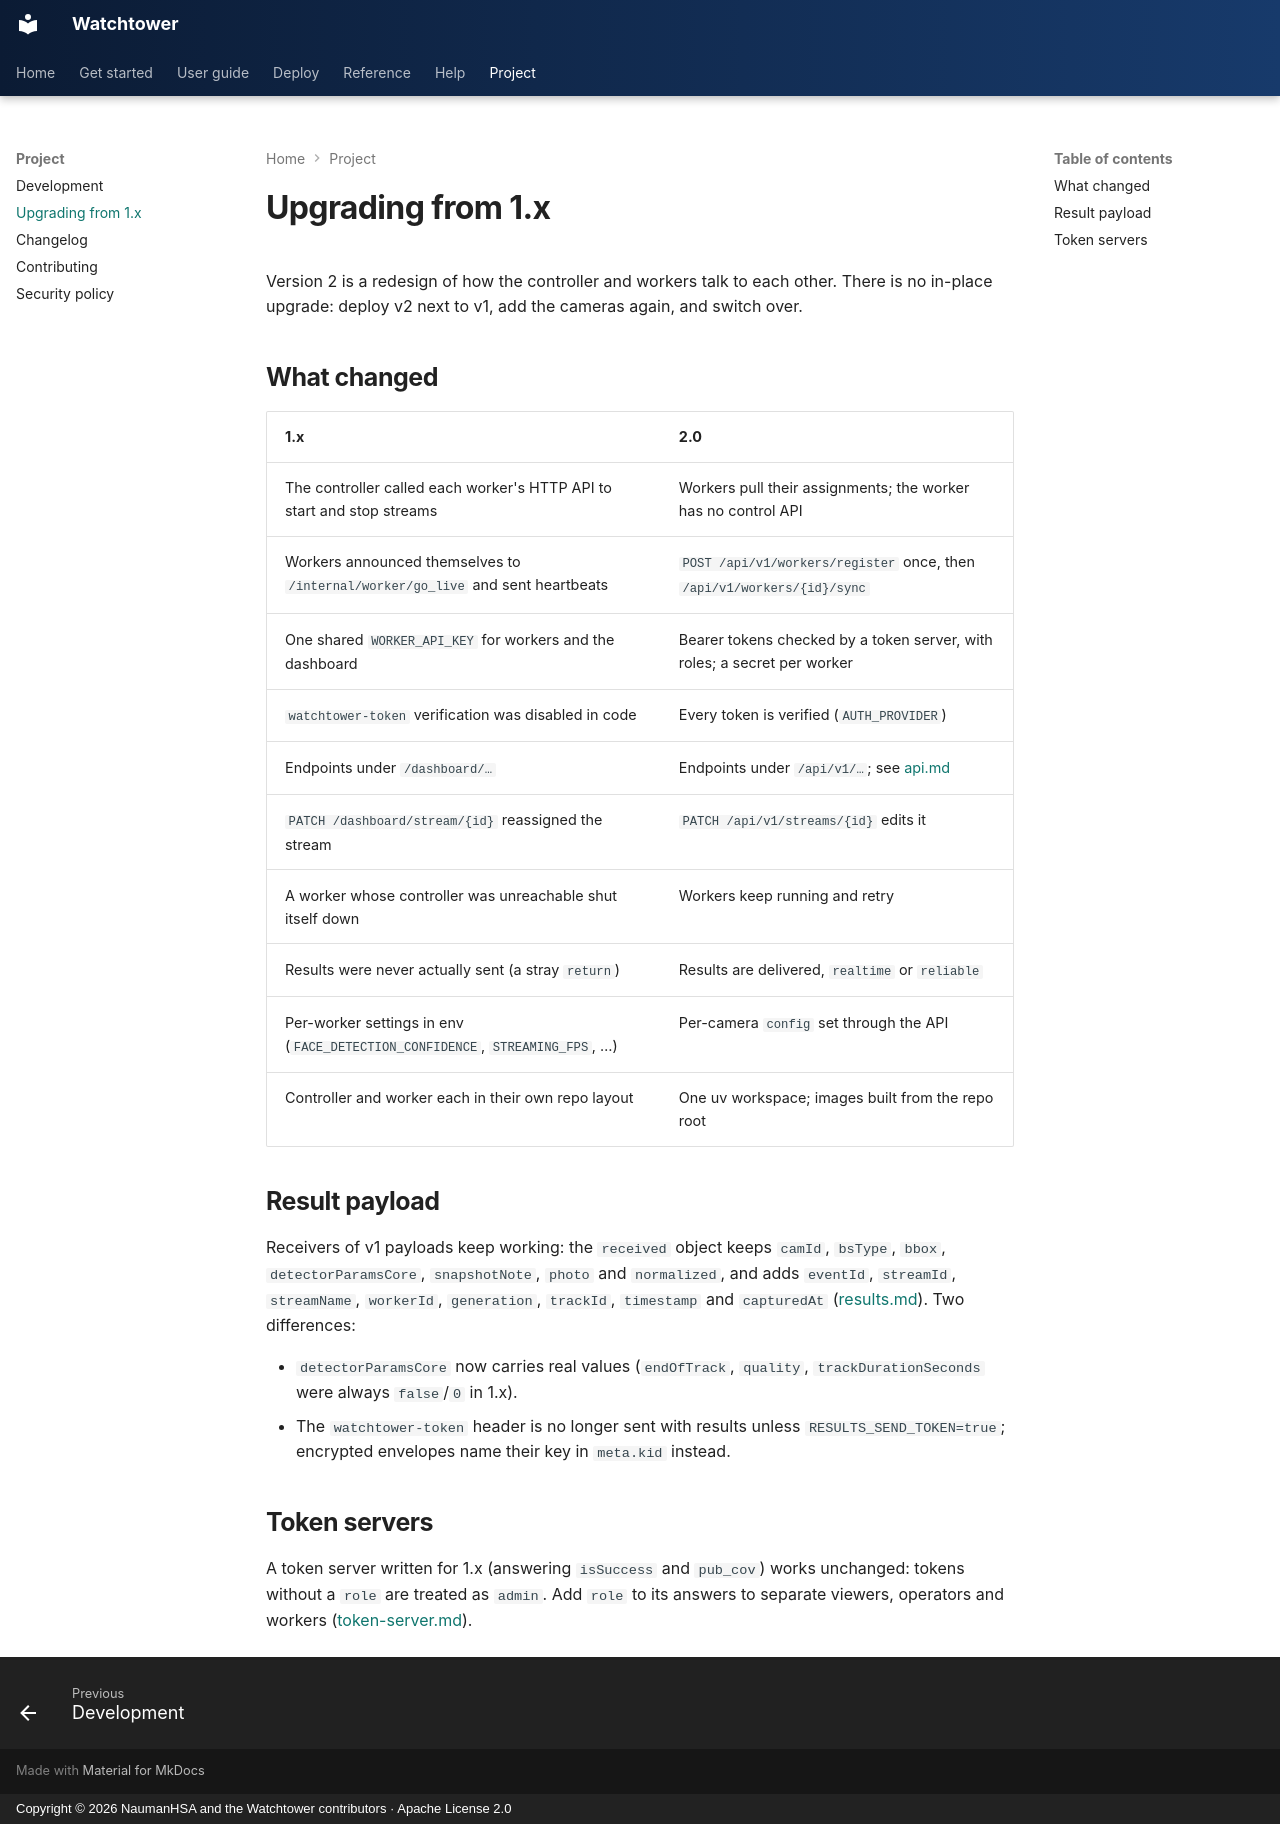

repository: NaumanHSA/watchtower · page: upgrading-from-v1/index.html · generator: mkdocs · copyright: Copyright © 2026 NaumanHSA and the Watchtower contributors · Apache License 2.0

# Upgrading from 1.x

Version 2 is a redesign of how the controller and workers talk to each other. There is
no in-place upgrade: deploy v2 next to v1, add the cameras again, and switch over.

## What changed

| 1.x | 2.0 |
|---|---|
| The controller called each worker's HTTP API to start and stop streams | Workers pull their assignments; the worker has no control API |
| Workers announced themselves to `/internal/worker/go_live` and sent heartbeats | `POST /api/v1/workers/register` once, then `/api/v1/workers/{id}/sync` |
| One shared `WORKER_API_KEY` for workers and the dashboard | Bearer tokens checked by a token server, with roles; a secret per worker |
| `watchtower-token` verification was disabled in code | Every token is verified (`AUTH_PROVIDER`) |
| Endpoints under `/dashboard/…` | Endpoints under `/api/v1/…`; see [api.md](api.md) |
| `PATCH /dashboard/stream/{id}` reassigned the stream | `PATCH /api/v1/streams/{id}` edits it |
| A worker whose controller was unreachable shut itself down | Workers keep running and retry |
| Results were never actually sent (a stray `return`) | Results are delivered, `realtime` or `reliable` |
| Per-worker settings in env (`FACE_DETECTION_CONFIDENCE`, `STREAMING_FPS`, …) | Per-camera `config` set through the API |
| Controller and worker each in their own repo layout | One uv workspace; images built from the repo root |

## Result payload

Receivers of v1 payloads keep working: the `received` object keeps `camId`, `bsType`,
`bbox`, `detectorParamsCore`, `snapshotNote`, `photo` and `normalized`, and adds
`eventId`, `streamId`, `streamName`, `workerId`, `generation`, `trackId`, `timestamp`
and `capturedAt` ([results.md](results.md)). Two differences:

- `detectorParamsCore` now carries real values (`endOfTrack`, `quality`,
  `trackDurationSeconds` were always `false`/`0` in 1.x).
- The `watchtower-token` header is no longer sent with results unless
  `RESULTS_SEND_TOKEN=true`; encrypted envelopes name their key in `meta.kid` instead.

## Token servers

A token server written for 1.x (answering `isSuccess` and `pub_cov`) works unchanged:
tokens without a `role` are treated as `admin`. Add `role` to its answers to separate
viewers, operators and workers ([token-server.md](token-server.md)).
